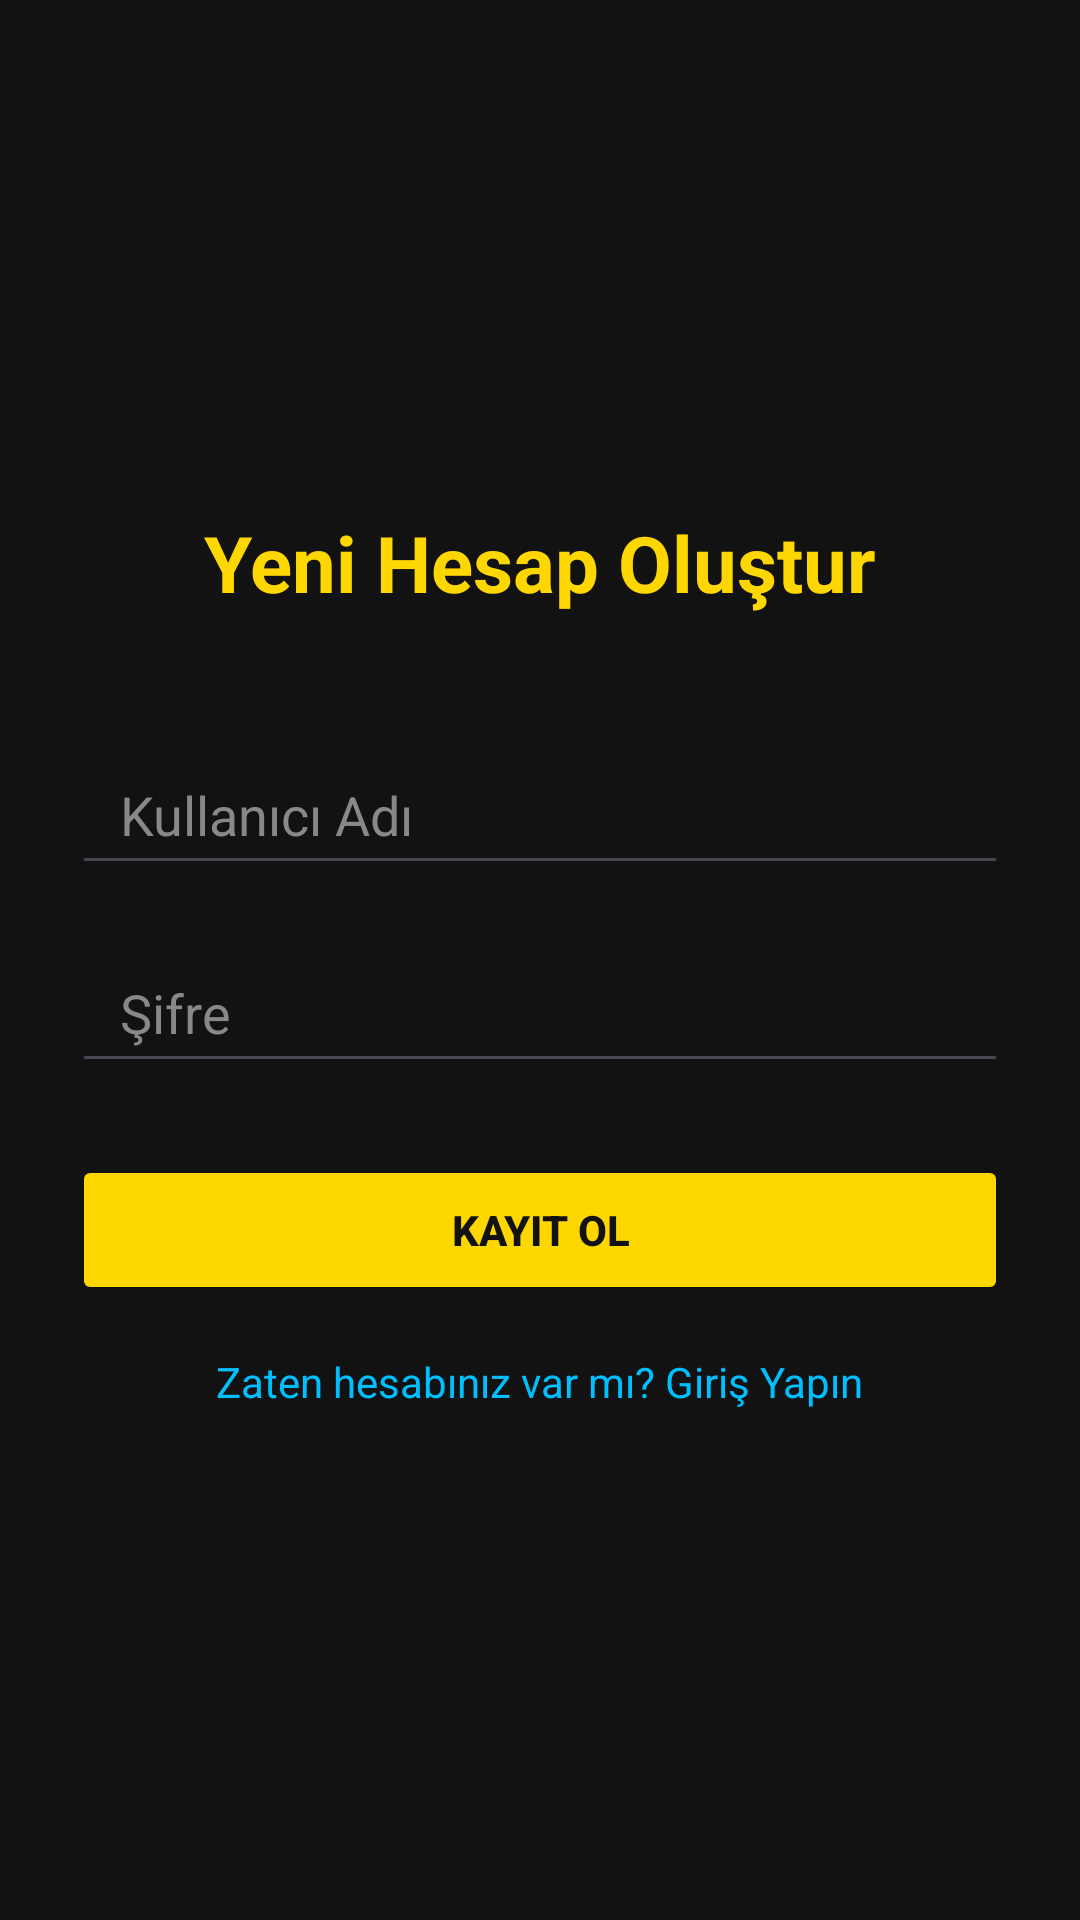

Here is an Android app screen rendered from its layout file. Give the layout XML and the strings, colors and styles it references.
<!-- AndroidManifest.xml: application theme Theme.MovieSuggestMobile -->
<!-- res/layout/activity_register.xml -->
<?xml version="1.0" encoding="utf-8"?>
<LinearLayout xmlns:android="http://schemas.android.com/apk/res/android"
    android:layout_width="match_parent"
    android:layout_height="match_parent"
    android:orientation="vertical"
    android:gravity="center"
    android:padding="24dp"
    android:background="#121212">

    <TextView
        android:layout_width="wrap_content"
        android:layout_height="wrap_content"
        android:text="Yeni Hesap Oluştur"
        android:textColor="#FFD700"
        android:textSize="26sp"
        android:textStyle="bold"
        android:layout_marginBottom="40dp" />

    <EditText
        android:id="@+id/etRegisterUsername"
        android:layout_width="match_parent"
        android:layout_height="50dp"
        android:hint="Kullanıcı Adı"
        android:textColorHint="#888888"
        android:textColor="#FFFFFF"
        android:paddingStart="16dp"
        android:paddingEnd="16dp"
        android:layout_marginBottom="16dp" />

    <EditText
        android:id="@+id/etRegisterPassword"
        android:layout_width="match_parent"
        android:layout_height="50dp"
        android:hint="Şifre"
        android:inputType="textPassword"
        android:textColorHint="#888888"
        android:textColor="#FFFFFF"
        android:paddingStart="16dp"
        android:paddingEnd="16dp"
        android:layout_marginBottom="24dp" />

    <Button
        android:id="@+id/btnRegister"
        android:layout_width="match_parent"
        android:layout_height="50dp"
        android:text="Kayıt Ol"
        android:textColor="#121212"
        android:textStyle="bold"
        android:backgroundTint="#FFD700"
        android:layout_marginBottom="16dp" />

    <TextView
        android:id="@+id/tvGoToLogin"
        android:layout_width="wrap_content"
        android:layout_height="wrap_content"
        android:text="Zaten hesabınız var mı? Giriş Yapın"
        android:textColor="#00BFFF"
        android:textSize="14sp" />

</LinearLayout>
<!-- resources referenced by this layout -->
<resources>
  <style name="Theme.MovieSuggestMobile" parent="Base.Theme.MovieSuggestMobile" />
  <style name="Base.Theme.MovieSuggestMobile" parent="Theme.Material3.DayNight.NoActionBar">
          
          
      </style>
</resources>
